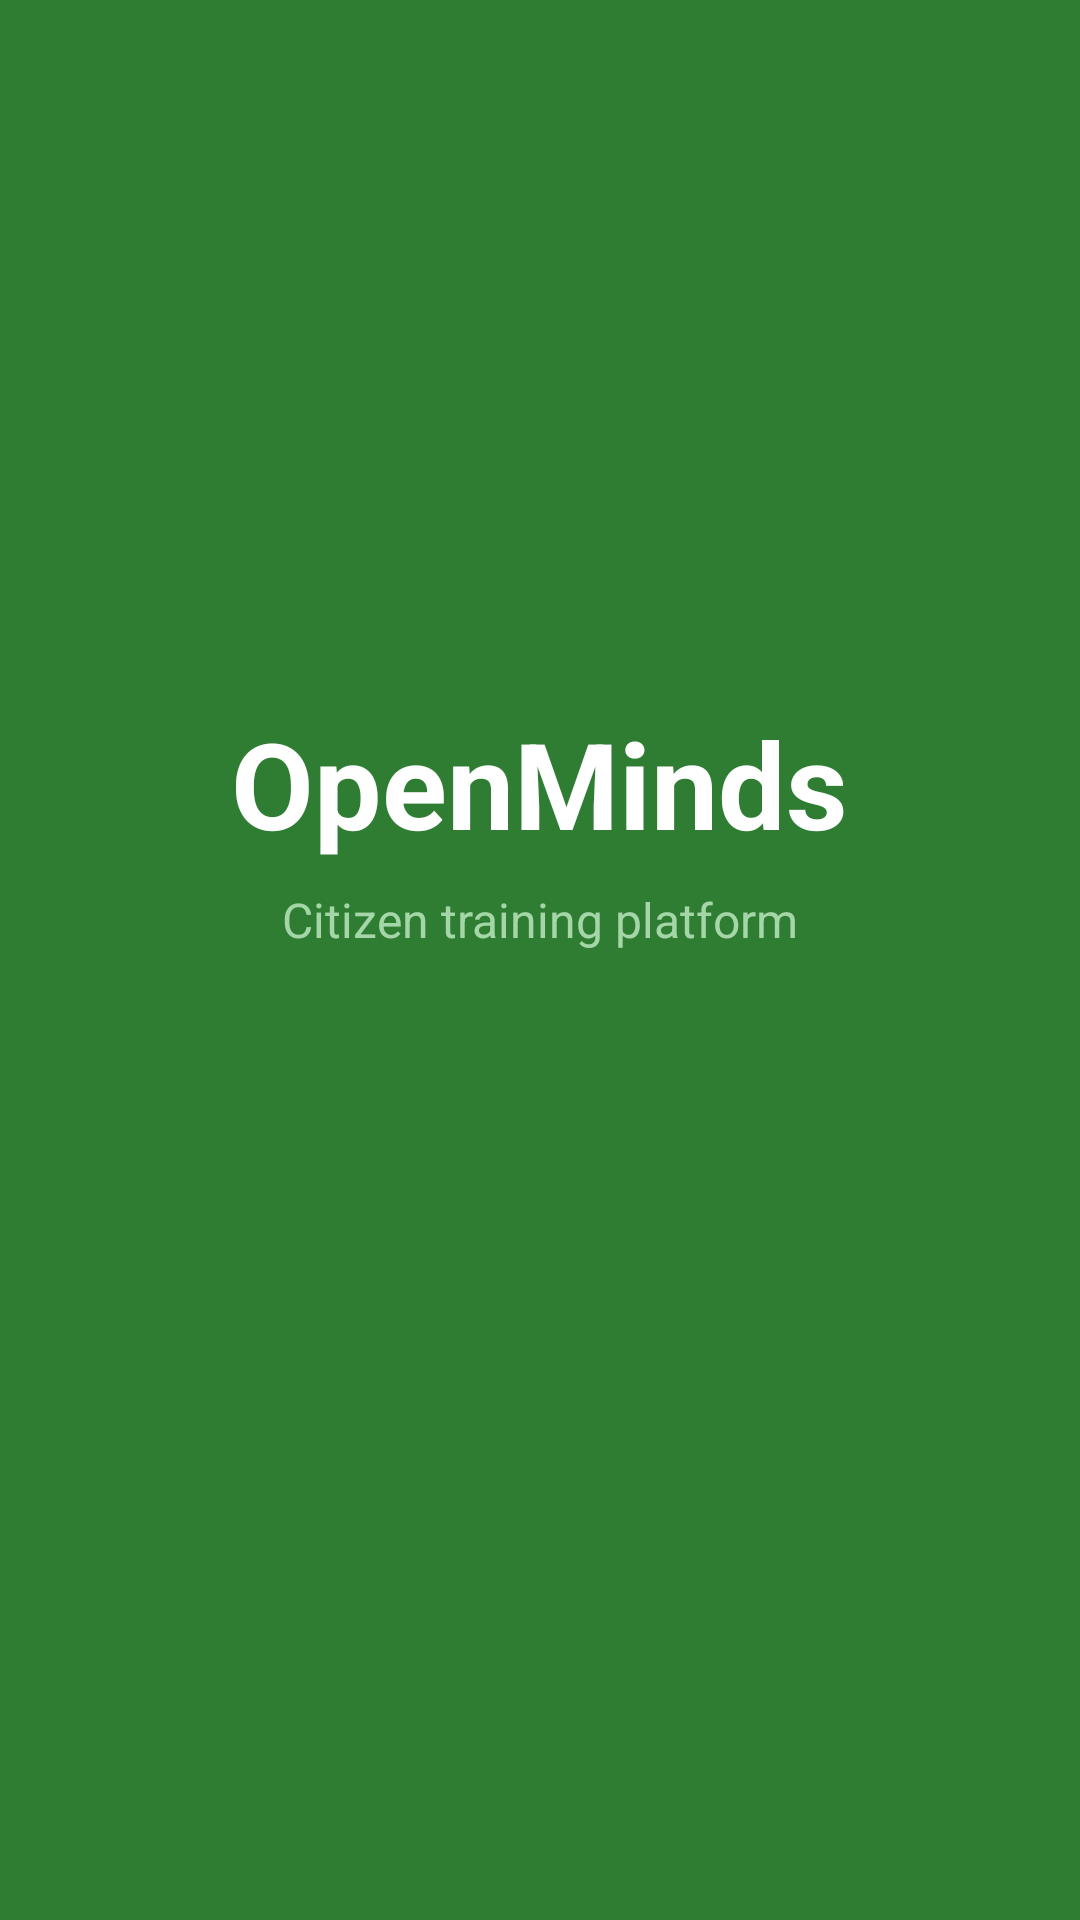

The Android layout XML behind this screen, and the referenced resources:
<!-- AndroidManifest.xml: activity theme Theme.OpenMinds.Splash -->
<!-- res/layout/activity_splash.xml -->
<?xml version="1.0" encoding="utf-8"?>
<LinearLayout xmlns:android="http://schemas.android.com/apk/res/android"
    android:layout_width="match_parent"
    android:layout_height="match_parent"
    android:background="@color/green_primary"
    android:gravity="center"
    android:orientation="vertical">

    <TextView
        android:layout_width="wrap_content"
        android:layout_height="wrap_content"
        android:text="@string/app_name"
        android:textColor="@color/white"
        android:textSize="40sp"
        android:textStyle="bold" />

    <TextView
        android:layout_width="wrap_content"
        android:layout_height="wrap_content"
        android:layout_marginTop="8dp"
        android:text="@string/splash_subtitle"
        android:textColor="@color/green_accent"
        android:textSize="16sp" />

    <ProgressBar
        android:layout_width="wrap_content"
        android:layout_height="wrap_content"
        android:layout_marginTop="40dp"
        android:indeterminateTint="@color/white" />

</LinearLayout>
<!-- resources referenced by this layout -->
<resources>
  <color name="green_accent">#A5D6A7</color>
  <color name="green_primary">#2E7D32</color>
  <color name="white">#FFFFFF</color>
  <string name="app_name">OpenMinds</string>
  <string name="splash_subtitle">Citizen training platform</string>
  <style name="Theme.OpenMinds.Splash" parent="Theme.OpenMinds">
          <item name="android:windowBackground">@color/green_primary</item>
      </style>
  <style name="Theme.OpenMinds" parent="Theme.MaterialComponents.Light.NoActionBar">
          <item name="colorPrimary">@color/green_primary</item>
          <item name="colorPrimaryDark">@color/green_primary_dark</item>
          <item name="colorAccent">@color/green_light</item>
          <item name="android:windowBackground">@color/white</item>
          <item name="android:statusBarColor">@color/green_primary_dark</item>
      </style>
  <color name="green_primary_dark">#1B5E20</color>
  <color name="green_light">#66BB6A</color>
</resources>
